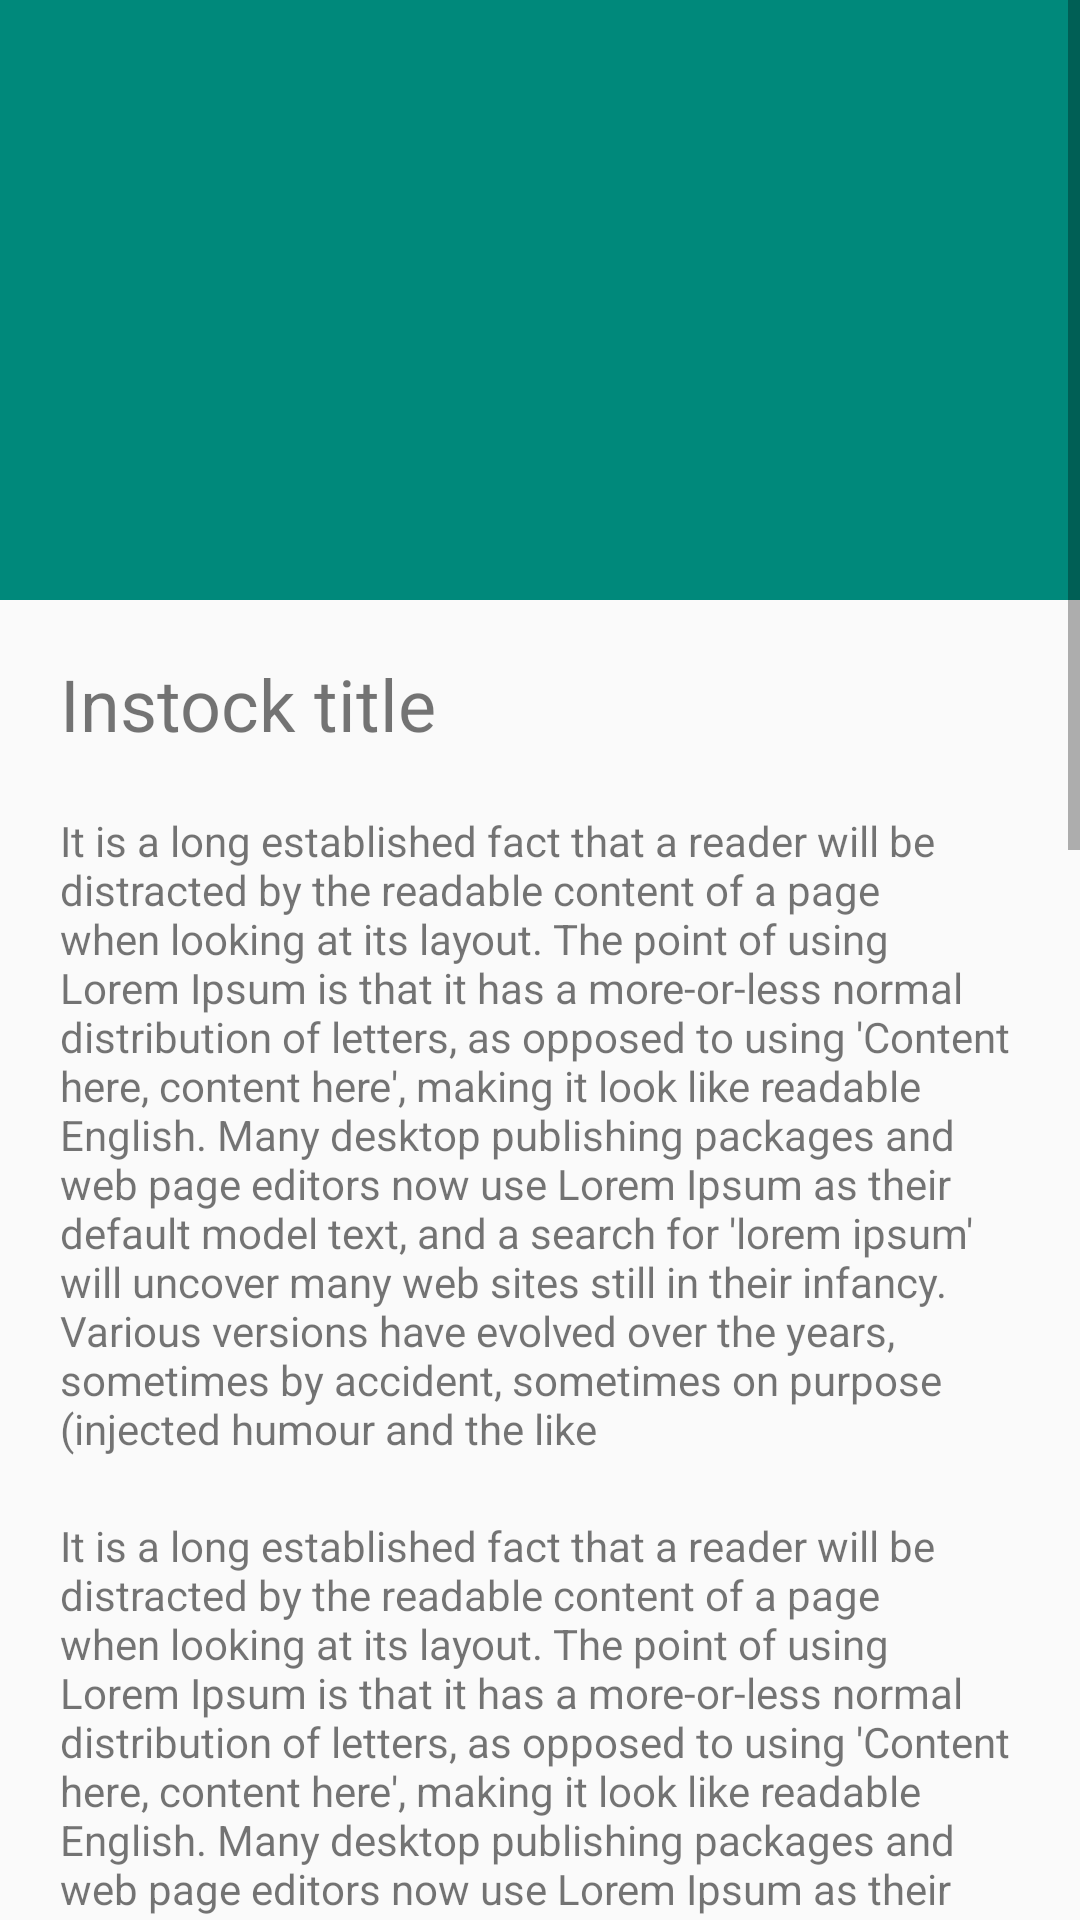

Produce the Android XML layout that renders to this screen, including the resource entries it uses.
<!-- AndroidManifest.xml: application theme AppTheme -->
<!-- res/layout/fragment_instock.xml -->
<?xml version="1.0" encoding="utf-8"?>
<ScrollView xmlns:android="http://schemas.android.com/apk/res/android"
    xmlns:tools="http://schemas.android.com/tools"
    android:layout_width="match_parent"
    android:layout_height="match_parent"
    xmlns:app="http://schemas.android.com/apk/res-auto"
    tools:context=".fragment.tab.InstockFragment">

    <RelativeLayout
        android:layout_width="match_parent"
        android:layout_height="match_parent">

        <androidx.viewpager.widget.ViewPager
            android:id="@+id/viewPagerStock"
            android:layout_width="match_parent"
            android:layout_height="200dp"
            android:layout_marginBottom="-50dp"
            android:background="@color/colorPrimary"/>

        <com.google.android.material.tabs.TabLayout
            android:id="@+id/indicator"
            android:layout_width="match_parent"
            android:layout_height="wrap_content"
            app:tabGravity="center"
            app:tabBackground="@drawable/indicator_selector"
            android:layout_below="@id/viewPagerStock"
            app:tabIndicatorHeight="0dp"/>

        <LinearLayout
            android:layout_width="match_parent"
            android:layout_height="wrap_content"
            android:orientation="vertical"
            android:layout_below="@id/indicator">

            <TextView
                android:layout_width="match_parent"
                android:layout_height="wrap_content"
                android:text="Instock title"
                android:textSize="24sp"
                android:padding="20dp"/>

            <TextView
                android:layout_width="match_parent"
                android:layout_height="wrap_content"
                android:paddingLeft="20dp"
                android:paddingRight="20dp"
                android:paddingBottom="20dp"
                android:text="It is a long established fact that a reader will be distracted by the readable content of a page when looking at its layout. The point of using Lorem Ipsum is that it has a more-or-less normal distribution of letters, as opposed to using 'Content here, content here', making it look like readable English. Many desktop publishing packages and web page editors now use Lorem Ipsum as their default model text, and a search for 'lorem ipsum' will uncover many web sites still in their infancy. Various versions have evolved over the years, sometimes by accident, sometimes on purpose (injected humour and the like"/>

            <TextView
                android:layout_width="match_parent"
                android:layout_height="wrap_content"
                android:paddingLeft="20dp"
                android:paddingRight="20dp"
                android:paddingBottom="20dp"
                android:text="It is a long established fact that a reader will be distracted by the readable content of a page when looking at its layout. The point of using Lorem Ipsum is that it has a more-or-less normal distribution of letters, as opposed to using 'Content here, content here', making it look like readable English. Many desktop publishing packages and web page editors now use Lorem Ipsum as their default model text, and a search for 'lorem ipsum' will uncover many web sites still in their infancy. Various versions have evolved over the years, sometimes by accident, sometimes on purpose (injected humour and the like"/>

            <TextView
                android:layout_width="match_parent"
                android:layout_height="wrap_content"
                android:paddingLeft="20dp"
                android:paddingRight="20dp"
                android:paddingBottom="20dp"
                android:text="It is a long established fact that a reader will be distracted by the readable content of a page when looking at its layout. The point of using Lorem Ipsum is that it has a more-or-less normal distribution of letters, as opposed to using 'Content here, content here', making it look like readable English. Many desktop publishing packages and web page editors now use Lorem Ipsum as their default model text, and a search for 'lorem ipsum' will uncover many web sites still in their infancy. Various versions have evolved over the years, sometimes by accident, sometimes on purpose (injected humour and the like"/>

            <TextView
                android:layout_width="match_parent"
                android:layout_height="wrap_content"
                android:paddingLeft="20dp"
                android:paddingRight="20dp"
                android:paddingBottom="20dp"
                android:text="It is a long established fact that a reader will be distracted by the readable content of a page when looking at its layout. The point of using Lorem Ipsum is that it has a more-or-less normal distribution of letters, as opposed to using 'Content here, content here', making it look like readable English. Many desktop publishing packages and web page editors now use Lorem Ipsum as their default model text, and a search for 'lorem ipsum' will uncover many web sites still in their infancy. Various versions have evolved over the years, sometimes by accident, sometimes on purpose (injected humour and the like"/>


            <TextView
                android:layout_width="match_parent"
                android:layout_height="wrap_content"
                android:paddingLeft="20dp"
                android:paddingRight="20dp"
                android:paddingBottom="20dp"
                android:text="It is a long established fact that a reader will be distracted by the readable content of a page when looking at its layout. The point of using Lorem Ipsum is that it has a more-or-less normal distribution of letters, as opposed to using 'Content here, content here', making it look like readable English. Many desktop publishing packages and web page editors now use Lorem Ipsum as their default model text, and a search for 'lorem ipsum' will uncover many web sites still in their infancy. Various versions have evolved over the years, sometimes by accident, sometimes on purpose (injected humour and the like"/>

        </LinearLayout>
    </RelativeLayout>

</ScrollView>
<!-- resources referenced by this layout -->
<resources>
  <color name="colorPrimary">#00897B</color>
  <style name="AppTheme" parent="Theme.AppCompat.Light.NoActionBar">
          
          <item name="colorPrimary">@color/colorPrimary</item>
          <item name="colorPrimaryDark">@color/colorPrimaryDark</item>
          <item name="colorAccent">@color/colorAccent</item>
      </style>
  <color name="colorPrimaryDark">#00695C</color>
  <color name="colorAccent">#25A69A</color>
</resources>
